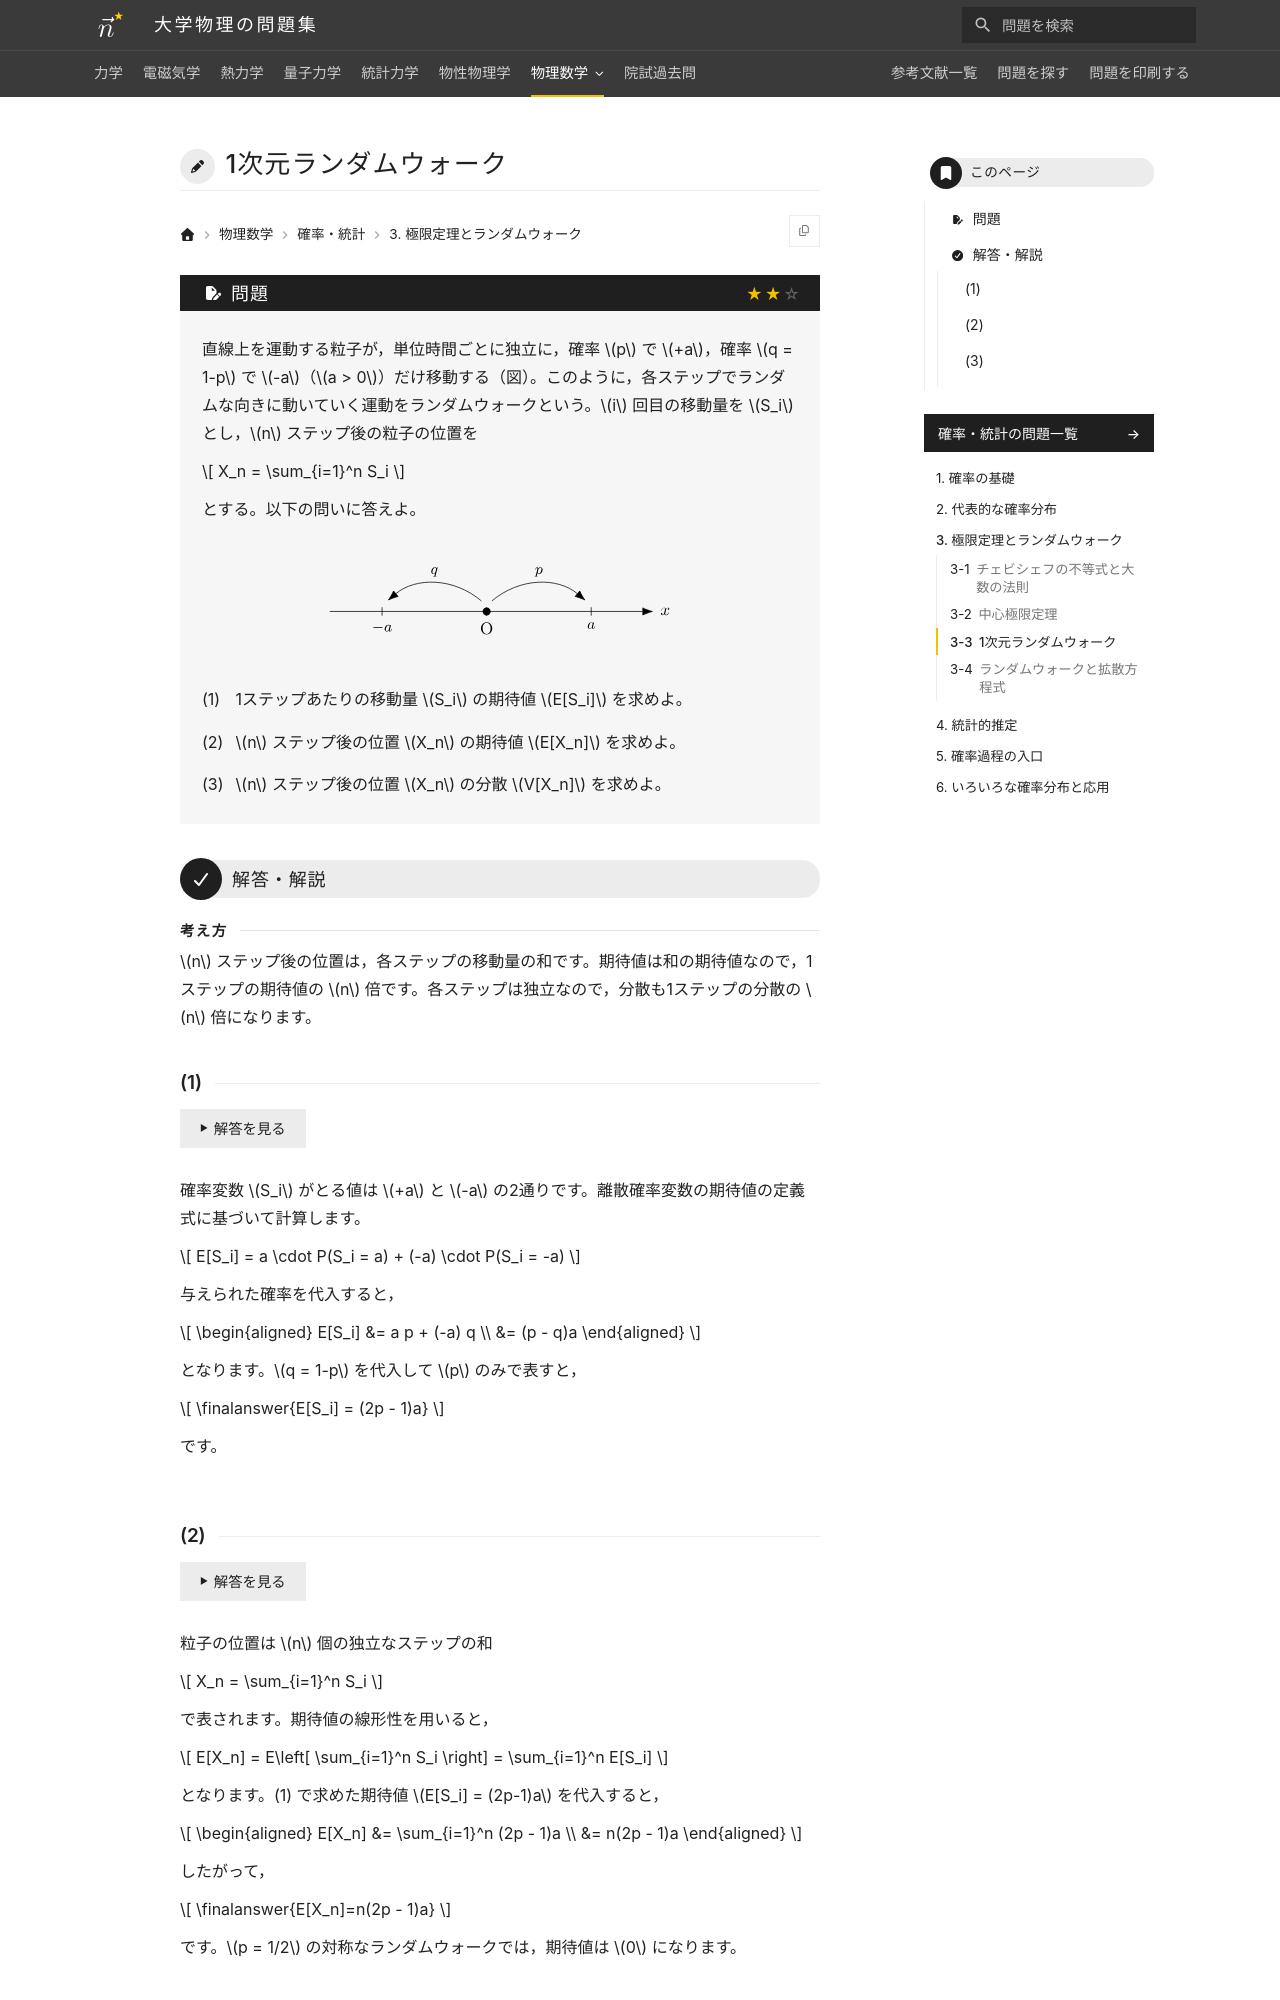

repository: Nanana-2/physics-site · page: 13probability_statistics/03/03_030/index.html · generator: mkdocs

---
tags:
  - 標準
---

# 1次元ランダムウォーク

## 問題
直線上を運動する粒子が，単位時間ごとに独立に，確率 $p$ で $+a$，確率 $q = 1-p$ で $-a$（$a > 0$）だけ移動する（図）。このように，各ステップでランダムな向きに動いていく運動をランダムウォークという。$i$ 回目の移動量を $S_i$ とし，$n$ ステップ後の粒子の位置を

$$
X_n = \sum_{i=1}^n S_i
$$

とする。以下の問いに答えよ。

<figure class="problem-figure" markdown>
![問題の図](../../assets/figures/probability-statistics/03_030-p-light.svg#only-light)
![問題の図](../../assets/figures/probability-statistics/03_030-p-dark.svg#only-dark)
</figure>

(1) 1ステップあたりの移動量 $S_i$ の期待値 $E[S_i]$ を求めよ。

(2) $n$ ステップ後の位置 $X_n$ の期待値 $E[X_n]$ を求めよ。

(3) $n$ ステップ後の位置 $X_n$ の分散 $V[X_n]$ を求めよ。

---

## 解答・解説

<div class="approach" markdown>
$n$ ステップ後の位置は，各ステップの移動量の和です。期待値は和の期待値なので，1ステップの期待値の $n$ 倍です。各ステップは独立なので，分散も1ステップの分散の $n$ 倍になります。
</div>
